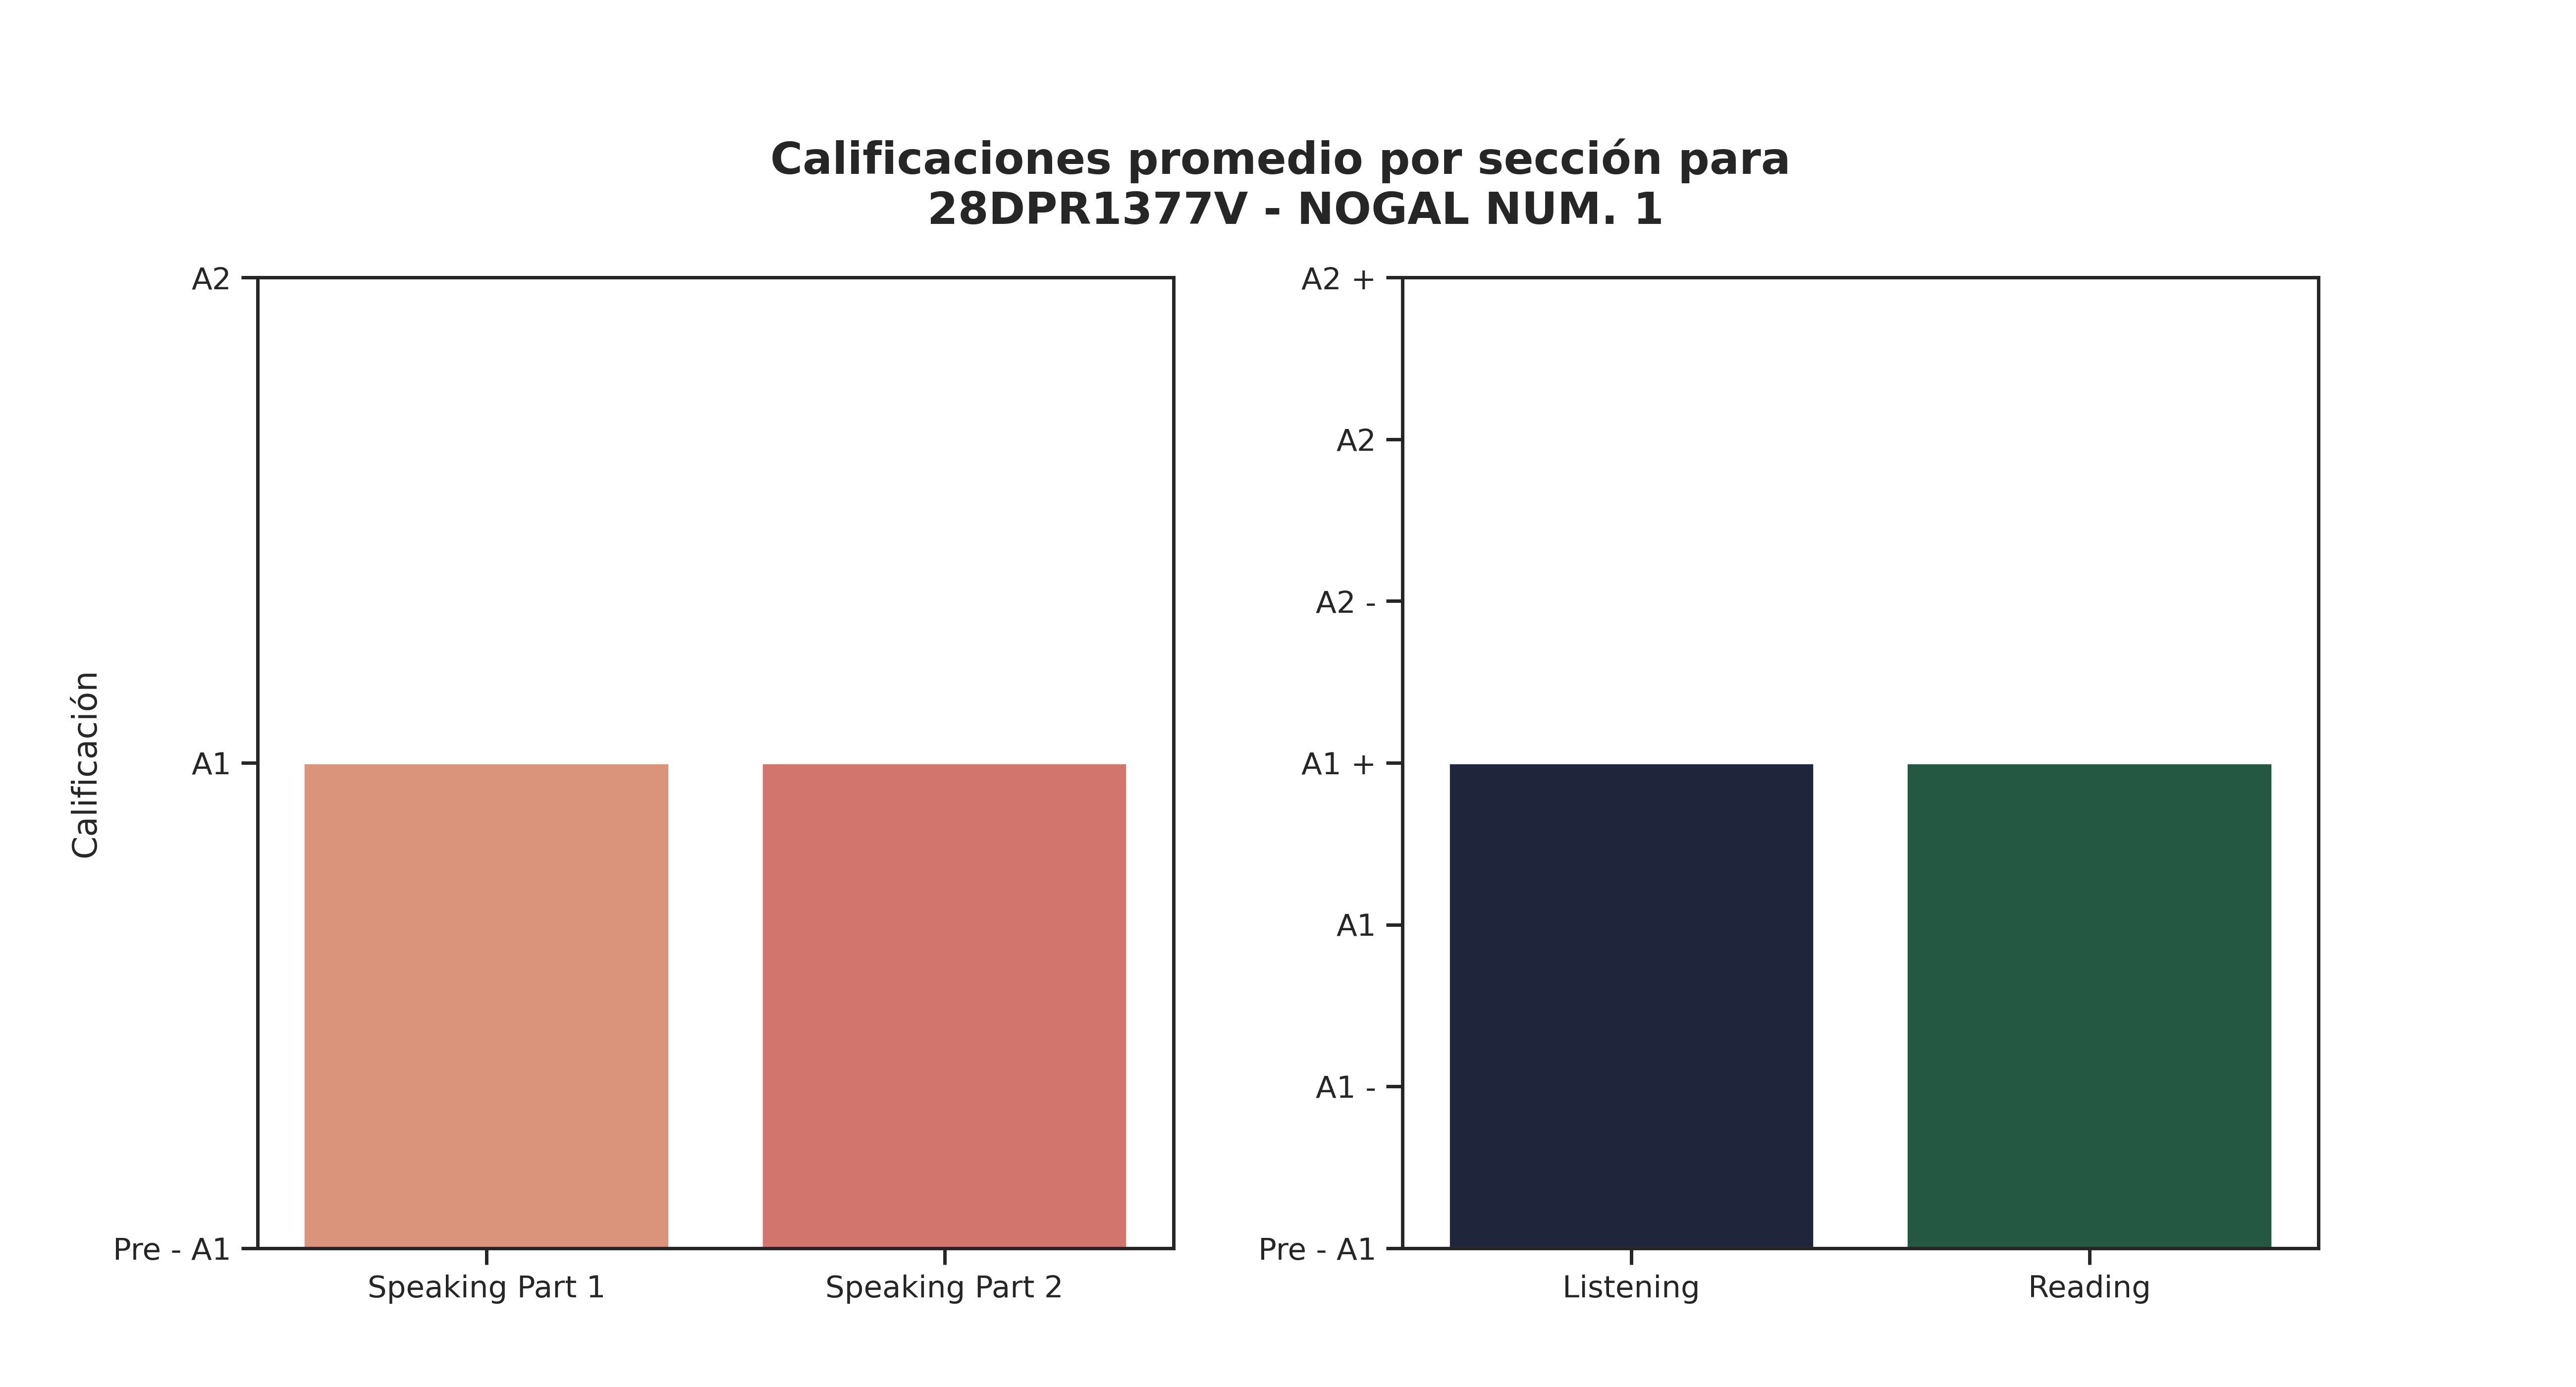

The data file committed next to this chart (first rows):
Sección, Promedio de aciertos correctos, Calificación, Número de estudiantes con esa calificaci…, Promedio de aciertos asignada por reviso…
Speaking Part 1, 1, A1, 24, 1
Speaking Part 2, 1, A1, 30, 1
Listening, 16, A1 +, 10, 13
Reading, 25, A1 +, 16, 20
